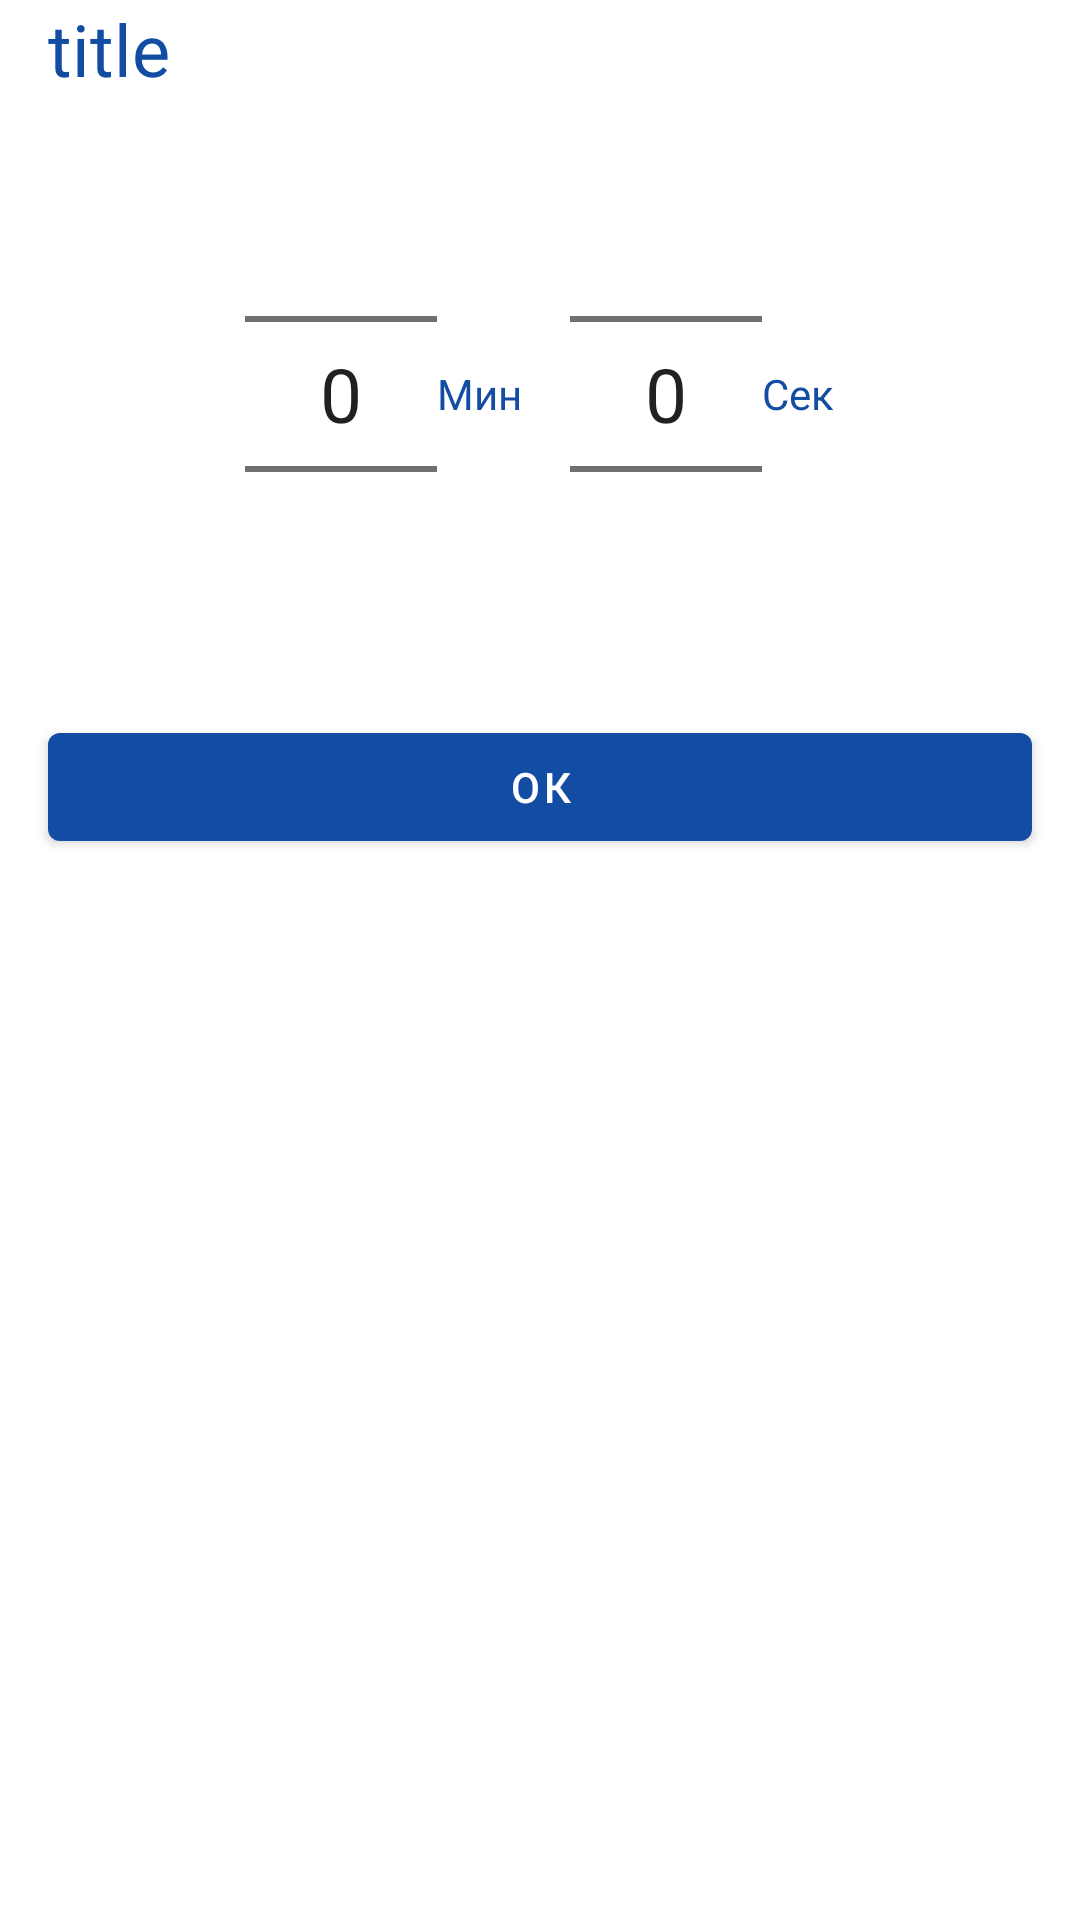

The Android layout XML behind this screen, and the referenced resources:
<!-- AndroidManifest.xml: application theme Theme.Crossfit -->
<!-- res/layout/buttom_sheet_dialog.xml -->
<?xml version="1.0" encoding="utf-8"?>
<RelativeLayout xmlns:android="http://schemas.android.com/apk/res/android"
    xmlns:tools="http://schemas.android.com/tools"
    android:layout_width="match_parent"
    android:layout_height="match_parent"
    android:background="@android:color/transparent"
    android:orientation="vertical">

    <LinearLayout
        android:layout_width="match_parent"
        android:layout_height="wrap_content"
        android:gravity="center"
        android:orientation="vertical">

        <LinearLayout
            android:layout_width="match_parent"
            android:layout_height="match_parent"
            android:gravity="center"
            android:orientation="horizontal"
            android:paddingLeft="16dp"
            android:paddingRight="16dp">

            <TextView
                android:id="@+id/title"
                android:layout_width="match_parent"
                android:layout_height="match_parent"
                android:maxLines="1"
                android:text="title"
                android:textSize="24sp" />

        </LinearLayout>

        <LinearLayout
            android:layout_width="match_parent"
            android:layout_height="wrap_content"
            android:background="@drawable/background_shape"
            android:gravity="center"
            android:orientation="horizontal">

            <LinearLayout
                android:id="@+id/picker_container_min"
                android:layout_width="wrap_content"
                android:layout_height="wrap_content"
                android:layout_margin="8dp"
                android:gravity="center"
                android:visibility="visible">


                <NumberPicker
                    android:id="@+id/numberPickerMin"
                    android:layout_width="wrap_content"
                    android:layout_height="wrap_content"
                    android:layout_gravity="center"
                    android:theme="@style/AppTheme.Picker" />

                <TextView
                    android:id="@+id/textMin"
                    android:layout_width="0dp"
                    android:layout_height="wrap_content"
                    android:layout_weight="1"
                    android:text="Мин" />


            </LinearLayout>

            <LinearLayout
                android:id="@+id/picker_container_sek"
                android:layout_width="wrap_content"
                android:layout_height="wrap_content"
                android:layout_margin="8dp"
                android:gravity="center">


                <NumberPicker
                    android:id="@+id/numberPickerSek"
                    android:layout_width="wrap_content"
                    android:layout_height="wrap_content"
                    android:layout_gravity="center"
                    android:theme="@style/AppTheme.Picker" />

                <TextView
                    android:id="@+id/textSek"
                    android:layout_width="match_parent"
                    android:layout_height="wrap_content"
                    android:text="Сек" />

            </LinearLayout>

            <LinearLayout
                android:id="@+id/picker_container_num"
                android:layout_width="wrap_content"
                android:layout_height="wrap_content"
                android:layout_margin="8dp"
                android:gravity="center"
                android:visibility="gone"
                tools:visibility="visible">

                <NumberPicker
                    android:id="@+id/numberPickerNum"
                    android:layout_width="wrap_content"
                    android:layout_height="wrap_content"
                    android:layout_gravity="center"
                    android:theme="@style/AppTheme.Picker" />

                <TextView
                    android:id="@+id/textNum"
                    android:layout_width="wrap_content"
                    android:layout_height="wrap_content"
                    android:layout_weight="1"
                    android:text="Раз" />

            </LinearLayout>

        </LinearLayout>

        <Button
            android:id="@+id/Ok"
            android:layout_width="match_parent"
            android:layout_height="wrap_content"
            android:layout_marginLeft="16dp"
            android:layout_marginTop="8dp"
            android:layout_marginRight="16dp"
            android:layout_marginBottom="8dp"
            android:layout_weight="1"
            android:text="Ок" />
    </LinearLayout>

</RelativeLayout>
<!-- resources referenced by this layout -->
<resources>
  <!-- drawable background_shape (drawable) -->
  <?xml version="1.0" encoding="UTF-8"?>
  <shape xmlns:android="http://schemas.android.com/apk/res/android">
      <solid android:color="@color/white"/>
  
      <padding android:left="1dp"
          android:top="1dp"
          android:right="1dp"
          android:bottom="1dp" />
      <corners android:bottomRightRadius="30dp" android:bottomLeftRadius="30dp"
          android:topLeftRadius="30dp" android:topRightRadius="30dp"/>
  </shape>
  <style name="AppTheme.Picker" parent="Theme.AppCompat.Light.NoActionBar">
          <item name="android:textSize">25sp</item>
      </style>
  <style name="Theme.Crossfit" parent="Theme.MaterialComponents.DayNight.NoActionBar">
          
          <item name="colorPrimary">@color/darkBlue</item>
          <item name="colorPrimaryVariant">@color/lightBlue</item>
          <item name="colorOnPrimary">@color/white</item>
          
          <item name="colorSecondary">@color/darkBlue</item>
          <item name="colorSecondaryVariant">@color/lightBlue</item>
          <item name="colorOnSecondary">@color/black</item>
          
          <item name="android:statusBarColor" tools:targetApi="l">@color/darkBlue</item>
          <item name="android:textColor">@color/darkBlue</item>
          
      </style>
  <color name="white">#FFFFFFFF</color>
  <color name="darkBlue">#124CA3</color>
  <color name="lightBlue">#74ABFF</color>
  <color name="black">#FF000000</color>
</resources>
